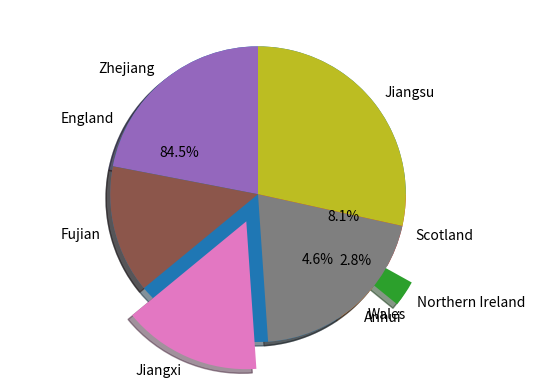

Reproduce this figure in Python.
uk_countries=[57.11,3.13,1.91,5.45]
cn_provinces=[65.77,41.88,45.28,61.27,85.15]
print(sorted(uk_countries))#sort and print
print(sorted(cn_provinces))#sort and print

import matplotlib.pyplot as plt 

labels1 = 'England','Wales','Northern Ireland','Scotland'
explode=(0,0,0.2,0) #to set the explode distance from center
plt.pie(uk_countries,explode=explode,labels=labels1,autopct='%1.1f%%',shadow=True,startangle=0) #form a pie chart
plt.axis('equal') #ensure it forms a whole pie
plt.show()#print the pie

labels2 = 'Zhejiang','Fujian','Jiangxi','Anhui','Jiangsu'
explode=(0,0,0.2,0,0)
plt.pie(cn_provinces,explode=explode,labels=labels2,shadow=True,startangle=90)
plt.show() 